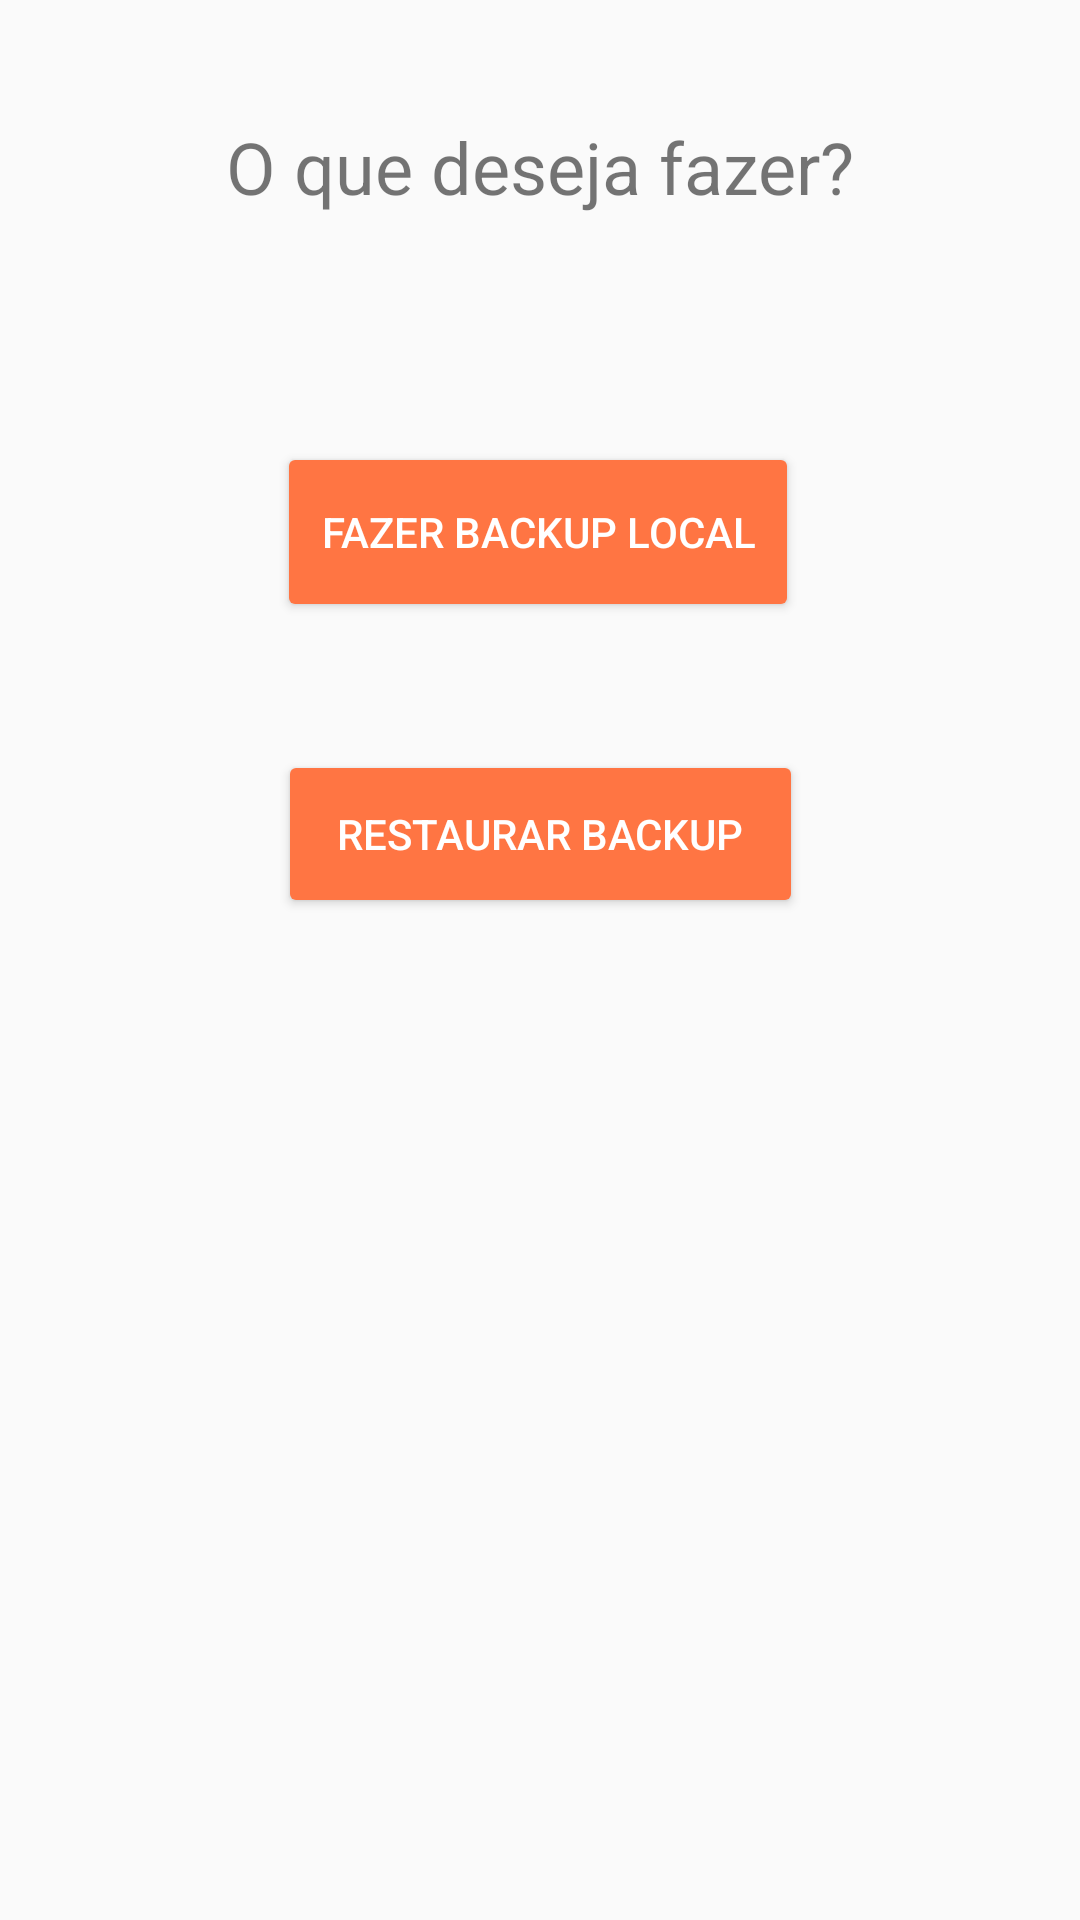

This screen was rendered from an Android layout file. Write that file and the resources it references.
<!-- AndroidManifest.xml: application theme AppTheme -->
<!-- res/layout/activity_backup.xml -->
<?xml version="1.0" encoding="utf-8"?>
<android.support.constraint.ConstraintLayout xmlns:android="http://schemas.android.com/apk/res/android"
    xmlns:app="http://schemas.android.com/apk/res-auto"
    xmlns:tools="http://schemas.android.com/tools"
    android:layout_width="match_parent"
    android:layout_height="match_parent"
    tools:context=".Backup">

    <TextView
        android:id="@+id/textView16"
        android:layout_width="wrap_content"
        android:layout_height="wrap_content"
        android:layout_marginStart="8dp"
        android:layout_marginLeft="8dp"
        android:layout_marginTop="8dp"
        android:layout_marginEnd="8dp"
        android:layout_marginRight="8dp"
        android:layout_marginBottom="8dp"
        android:text="@string/o_que_deseja_fazer"
        android:textSize="24sp"
        app:layout_constraintBottom_toBottomOf="parent"
        app:layout_constraintEnd_toEndOf="parent"
        app:layout_constraintStart_toStartOf="parent"
        app:layout_constraintTop_toTopOf="parent"
        app:layout_constraintVertical_bias="0.053" />

    <Button
        android:id="@+id/btnBackupLocal"
        style="@style/Widget.AppCompat.Button.Colored"
        android:layout_width="174dp"
        android:layout_height="60dp"
        android:layout_marginStart="8dp"
        android:layout_marginLeft="8dp"
        android:layout_marginTop="8dp"
        android:layout_marginEnd="8dp"
        android:layout_marginRight="8dp"
        android:layout_marginBottom="8dp"
        android:text="Fazer Backup Local"
        app:layout_constraintBottom_toBottomOf="parent"
        app:layout_constraintEnd_toEndOf="parent"
        app:layout_constraintHorizontal_bias="0.497"
        app:layout_constraintStart_toStartOf="parent"
        app:layout_constraintTop_toTopOf="parent"
        app:layout_constraintVertical_bias="0.247" />

    <Button
        android:id="@+id/btnRestaurarBackup"
        style="@style/Widget.AppCompat.Button.Colored"
        android:layout_width="175dp"
        android:layout_height="56dp"
        android:layout_marginStart="8dp"
        android:layout_marginLeft="8dp"
        android:layout_marginTop="8dp"
        android:layout_marginEnd="8dp"
        android:layout_marginRight="8dp"
        android:layout_marginBottom="8dp"
        android:text="Restaurar Backup"
        app:layout_constraintBottom_toBottomOf="parent"
        app:layout_constraintEnd_toEndOf="parent"
        app:layout_constraintStart_toStartOf="parent"
        app:layout_constraintTop_toTopOf="parent"
        app:layout_constraintVertical_bias="0.426" />
</android.support.constraint.ConstraintLayout>
<!-- resources referenced by this layout -->
<resources>
  <string name="o_que_deseja_fazer">O que deseja fazer?</string>
  <style name="AppTheme" parent="Theme.AppCompat.Light.DarkActionBar">
          
          <item name="colorPrimary">@color/colorPrimary</item>
          <item name="colorPrimaryDark">@color/colorPrimaryDark</item>
          <item name="colorAccent">@color/colorAccent</item>
          <item name="actionBarSize">50dp</item>
      </style>
  <color name="colorPrimary">#D84315</color>
  <color name="colorPrimaryDark">#9f0000</color>
  <color name="colorAccent">#FF7543</color>
</resources>
